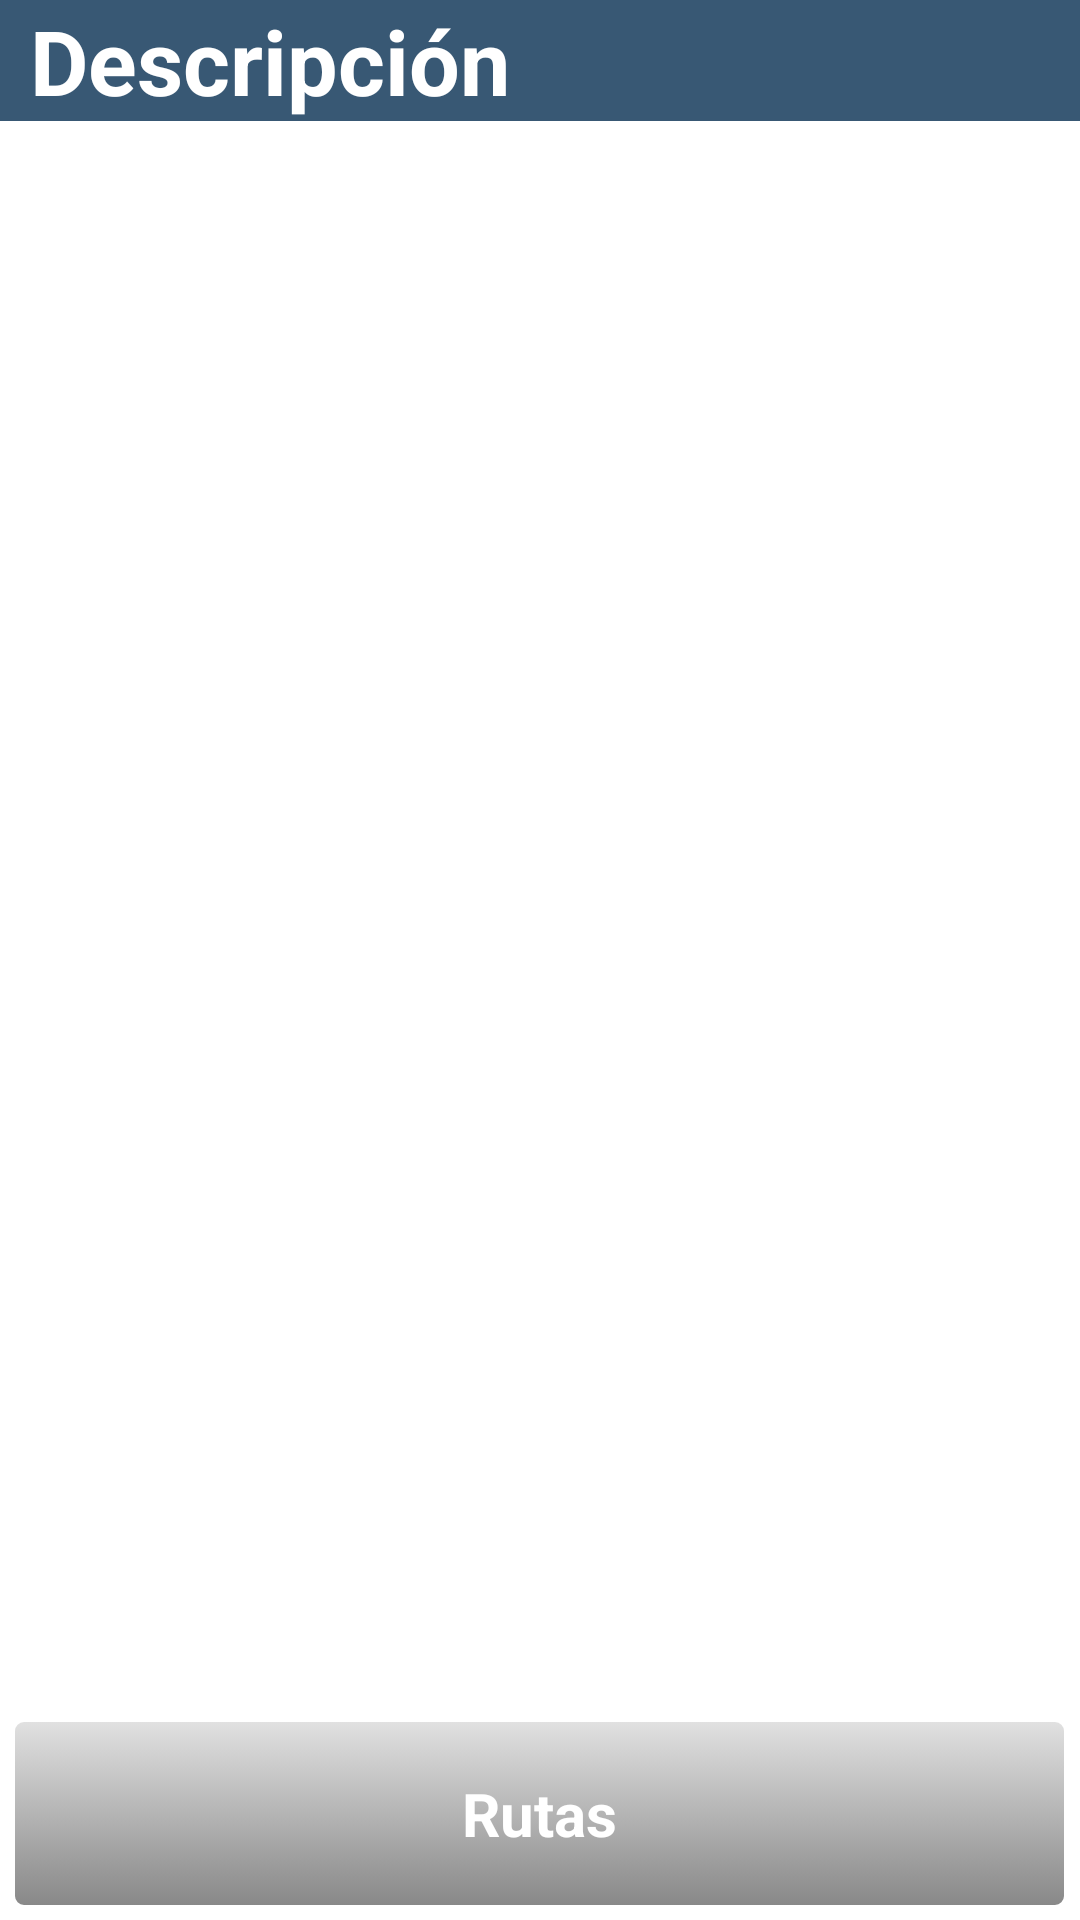

Produce the Android XML layout that renders to this screen, including the resource entries it uses.
<!-- AndroidManifest.xml: application theme AppTheme -->
<!-- res/layout/ddetallada.xml -->
<RelativeLayout xmlns:android="http://schemas.android.com/apk/res/android"
    android:layout_width="fill_parent"
    android:layout_height="fill_parent"
    android:background="@color/blanco" >

    <LinearLayout
        android:id="@+id/linearLayout1"
        android:layout_width="wrap_content"
        android:layout_height="wrap_content"
        android:layout_alignParentBottom="true"
        android:layout_alignParentLeft="true"
        android:layout_alignParentRight="true"
        android:gravity="center_horizontal|center_vertical" >

        <Button
            android:id="@+id/button1"
            android:background="@drawable/miboton2"
            android:layout_marginBottom="3dp"
            android:layout_marginTop="3dp"
            android:layout_marginRight="3dp"
            android:layout_marginLeft="3dp"
            android:textStyle="bold"
            android:textSize="@dimen/textoescaneoqr"
            android:textColor="@color/blanco"
            android:layout_width="wrap_content"
            android:layout_height="@dimen/alturaboton"
            android:layout_weight="0.48"
            android:text="@string/ira" />
    </LinearLayout>

    <TextView
        android:id="@+id/textView7"
        android:background="@color/azul_tit_selec"
        android:layout_width="match_parent"
        android:layout_height="wrap_content"
        android:layout_alignParentLeft="true"
        android:paddingLeft="10dp"
        android:layout_alignParentTop="true"
        android:text="@string/descripcion"
        android:textColor="@color/blanco"
        android:textSize="@dimen/textoestasaqui"
        android:textStyle="bold" />

    <TextView
        android:id="@+id/textView5"
        android:textIsSelectable="true"
        android:layout_width="match_parent"
        android:layout_height="wrap_content"
        android:scrollbars = "vertical"
        android:layout_above="@+id/linearLayout1"
        android:layout_alignParentLeft="true"
        android:layout_alignParentRight="true"
        android:layout_below="@+id/textView7"
        android:background="@color/blanco"
        android:gravity="center_horizontal|center_vertical"
        android:textSize="@dimen/textoresyddeta"
        android:textStyle="bold" />

</RelativeLayout>
<!-- resources referenced by this layout -->
<resources>
  <color name="azul_tit_selec">#385874</color>
  <color name="blanco">#FFFFFF</color>
  <dimen name="alturaboton">65dp</dimen>
  <dimen name="textoescaneoqr">20sp</dimen>
  <dimen name="textoestasaqui">30sp</dimen>
  <dimen name="textoresyddeta">25sp</dimen>
  <!-- drawable miboton2 (drawable-mdpi) -->
  <?xml version="1.0" encoding="utf-8"?>
  <selector xmlns:android="http://schemas.android.com/apk/res/android">
    <item
      android:state_pressed="true"
      android:drawable="@drawable/btn_pressed2" />
    <item
      android:state_pressed="false"
      android:drawable="@drawable/btn_normal2" />
  </selector>
  <string name="descripcion">Descripción</string>
  <string name="ira">Rutas</string>
  <style name="AppTheme" parent="android:Theme.Light.NoTitleBar">
          
      </style>
  <!-- drawable btn_pressed2 (drawable-mdpi) -->
  <shape xmlns:android="http://schemas.android.com/apk/res/android"
  	android:shape="rectangle">
  	
      
  	    <gradient android:angle="270" android:endColor="#E3E3E3" android:startColor="#878787" />
  
          <stroke android:width="5dp" android:color="@color/naranja_focus"/>
  
          <corners android:radius="4dp" />
  
          <padding android:bottom="2dp" android:left="2dp" android:right="2dp" android:top="2dp" />
  	
  	
  </shape>
  <!-- drawable btn_normal2 (drawable-mdpi) -->
  <shape xmlns:android="http://schemas.android.com/apk/res/android"
  	android:shape="rectangle">
  	
  	    
  	    <gradient android:angle="270" android:endColor="#878787" android:startColor="#E2E2E2" />
  
          <stroke android:width="2dp" android:color="#FFFFFF" />
  
          <corners android:radius="4dp" />
  
          <padding android:bottom="2dp" android:left="2dp" android:right="2dp" android:top="2dp" />
  </shape>
  <color name="naranja_focus">#F5821F</color>
</resources>
